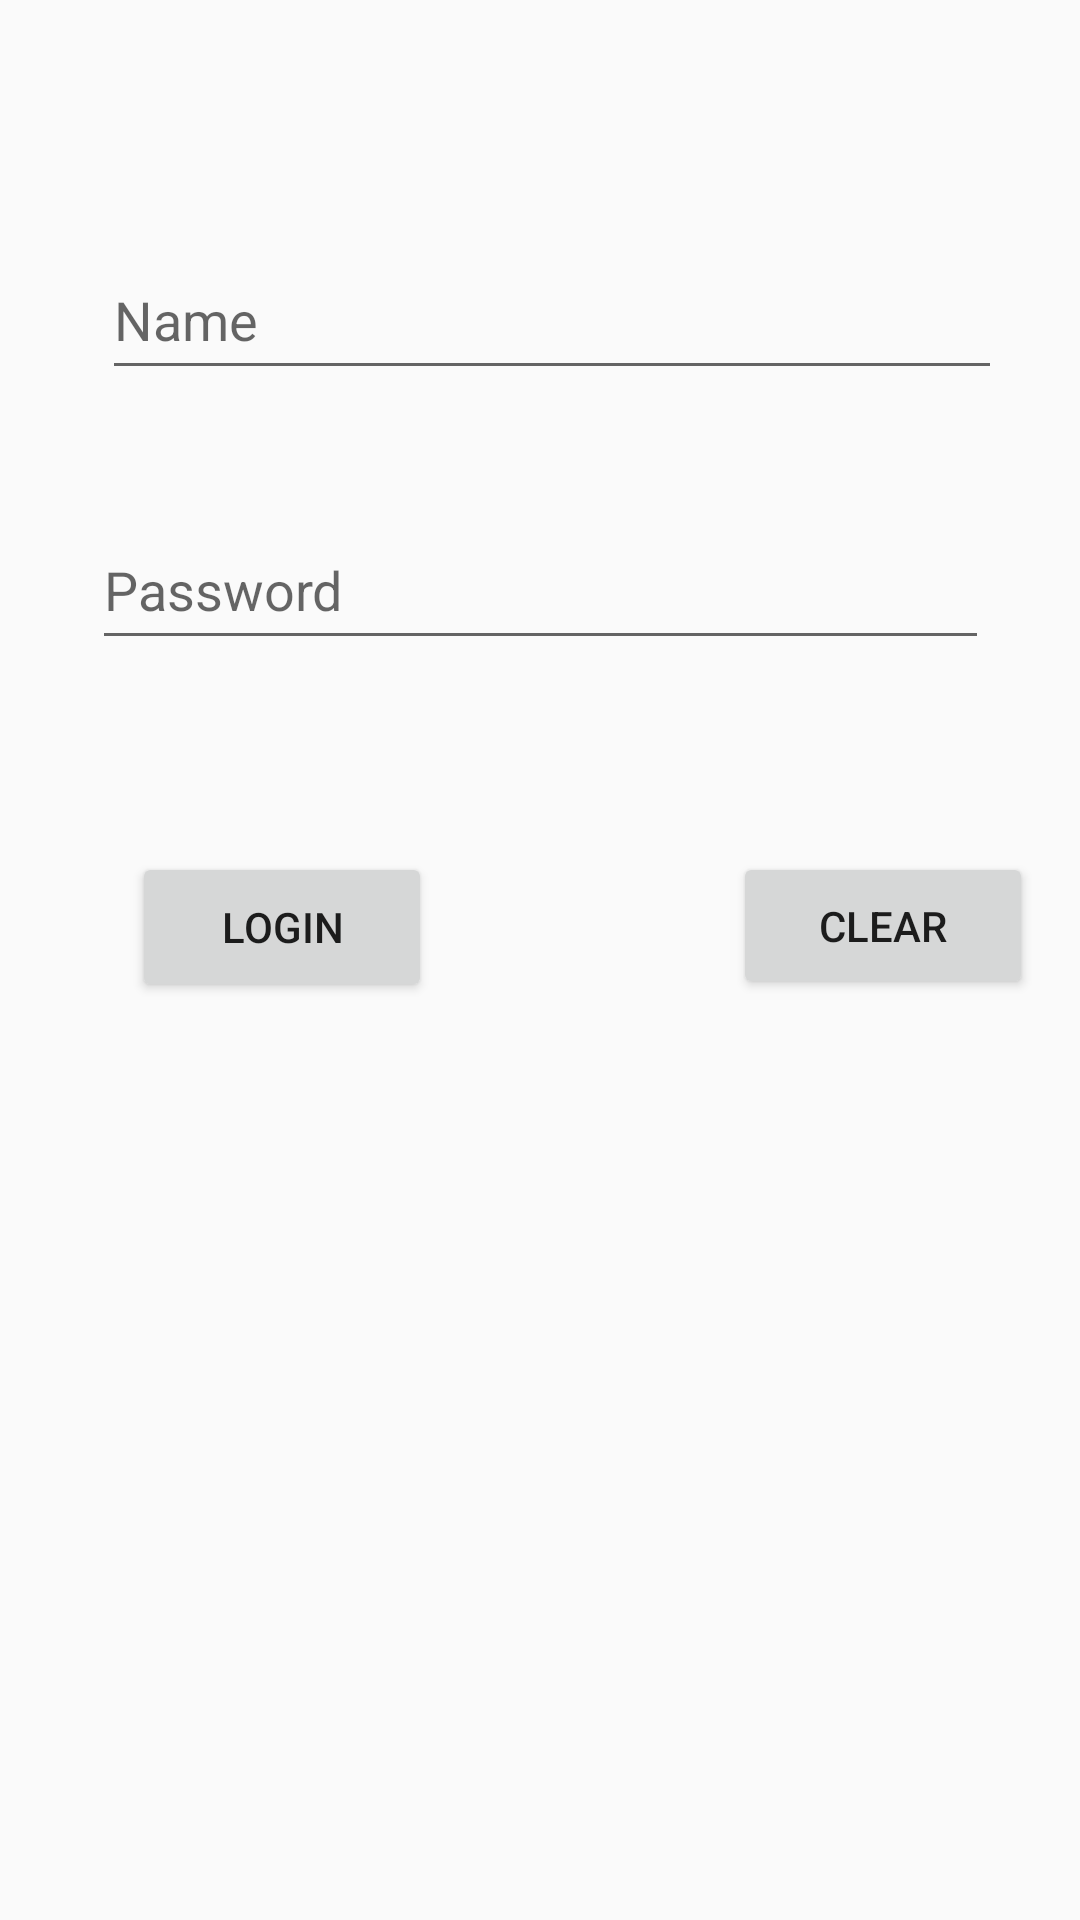

Produce the Android XML layout that renders to this screen, including the resource entries it uses.
<!-- AndroidManifest.xml: application theme AppTheme -->
<!-- res/layout/activity_login.xml -->
<?xml version="1.0" encoding="utf-8"?>
<android.support.constraint.ConstraintLayout
    xmlns:android="http://schemas.android.com/apk/res/android"
    xmlns:app="http://schemas.android.com/apk/res-auto"
    xmlns:tools="http://schemas.android.com/tools"
    android:layout_width="match_parent"
    android:layout_height="match_parent">

    <Button
        android:id="@+id/button_login"
        android:layout_width="100dp"
        android:layout_height="50dp"
        android:layout_marginStart="44dp"
        android:layout_marginTop="64dp"
        android:text="LOGIN"
        app:layout_constraintStart_toStartOf="parent"
        app:layout_constraintTop_toBottomOf="@+id/et_password" />

    <Button
        android:id="@+id/button_clear"
        android:layout_width="100dp"
        android:layout_height="49dp"
        android:layout_marginEnd="8dp"
        android:layout_marginStart="100dp"
        android:layout_marginTop="64dp"
        android:text="CLEAR"
        app:layout_constraintEnd_toEndOf="parent"
        app:layout_constraintHorizontal_bias="0.062"
        app:layout_constraintStart_toEndOf="@+id/button_login"
        app:layout_constraintTop_toBottomOf="@+id/et_password" />

    <EditText
        android:id="@+id/et_name"
        android:layout_width="300dp"
        android:layout_height="50dp"
        android:layout_marginEnd="8dp"
        android:layout_marginStart="16dp"
        android:layout_marginTop="80dp"
        android:ems="10"
        android:hint="Name"
        android:inputType="textPersonName"
        app:layout_constraintEnd_toEndOf="parent"
        app:layout_constraintStart_toStartOf="parent"
        app:layout_constraintTop_toTopOf="parent" />

    <EditText
        android:id="@+id/et_password"
        android:layout_width="299dp"
        android:layout_height="50dp"
        android:layout_marginEnd="8dp"
        android:layout_marginStart="8dp"
        android:layout_marginTop="40dp"
        android:ems="10"
        android:hint="Password"
        android:inputType="textPassword"
        app:layout_constraintEnd_toEndOf="parent"
        app:layout_constraintStart_toStartOf="parent"
        app:layout_constraintTop_toBottomOf="@+id/et_name" />
</android.support.constraint.ConstraintLayout>
<!-- resources referenced by this layout -->
<resources>
  <style name="AppTheme" parent="Theme.AppCompat.Light.DarkActionBar">
          
          <item name="colorPrimary">@color/colorPrimary</item>
          <item name="colorPrimaryDark">@color/colorPrimaryDark</item>
          <item name="colorAccent">@color/colorAccent</item>
      </style>
  <color name="colorPrimary">#3F51B5</color>
  <color name="colorPrimaryDark">#303F9F</color>
  <color name="colorAccent">#FF4081</color>
</resources>
